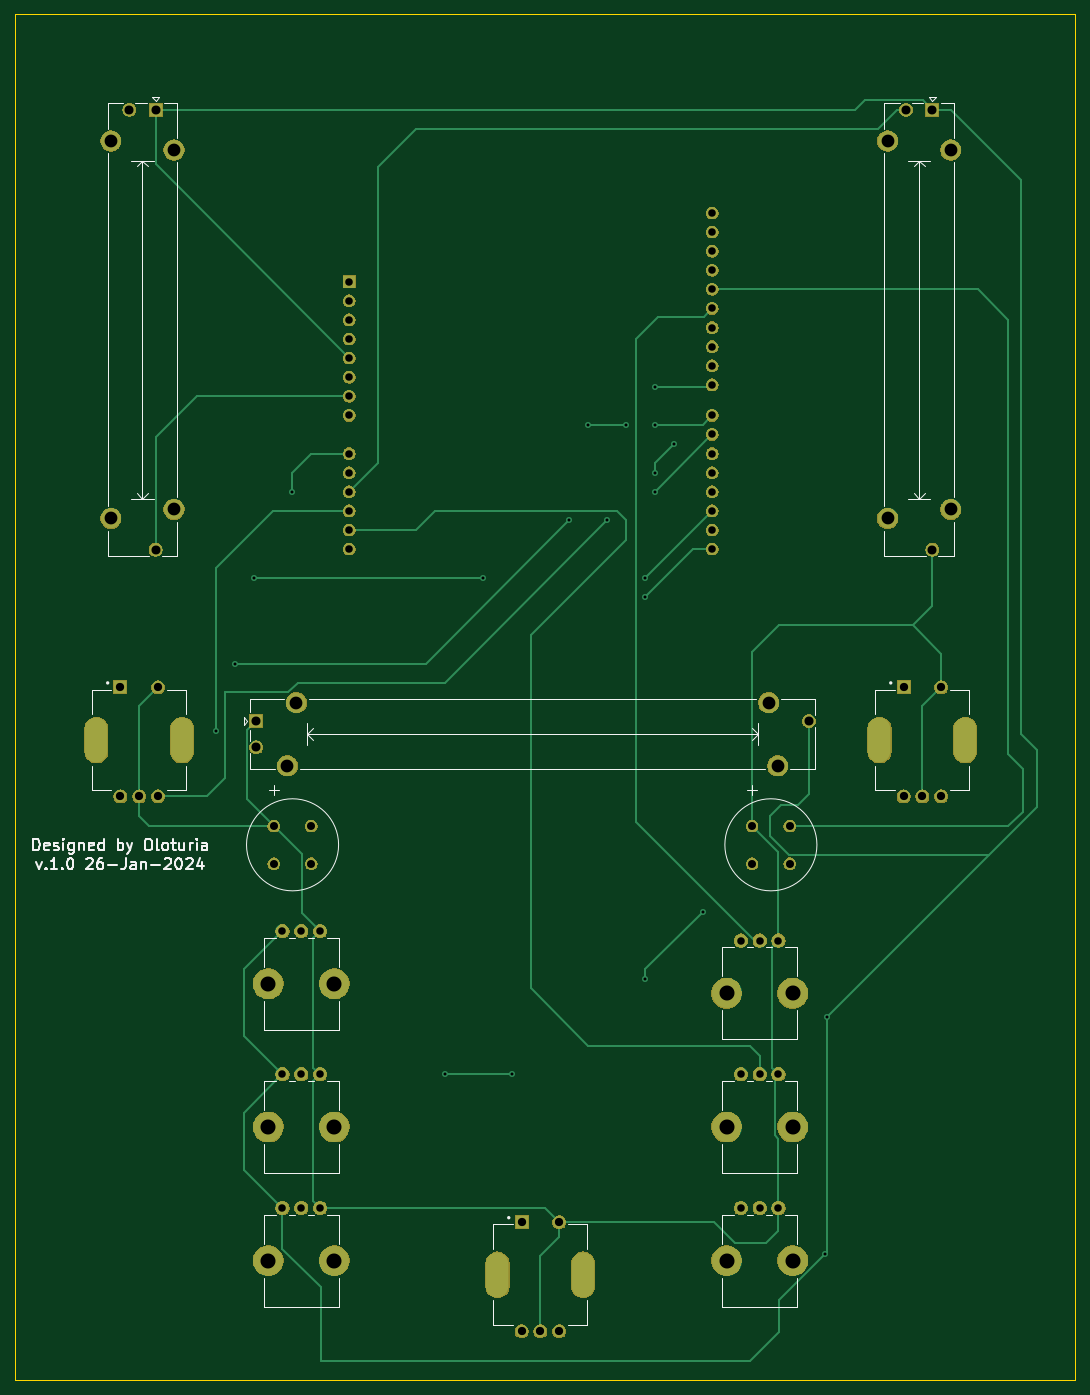
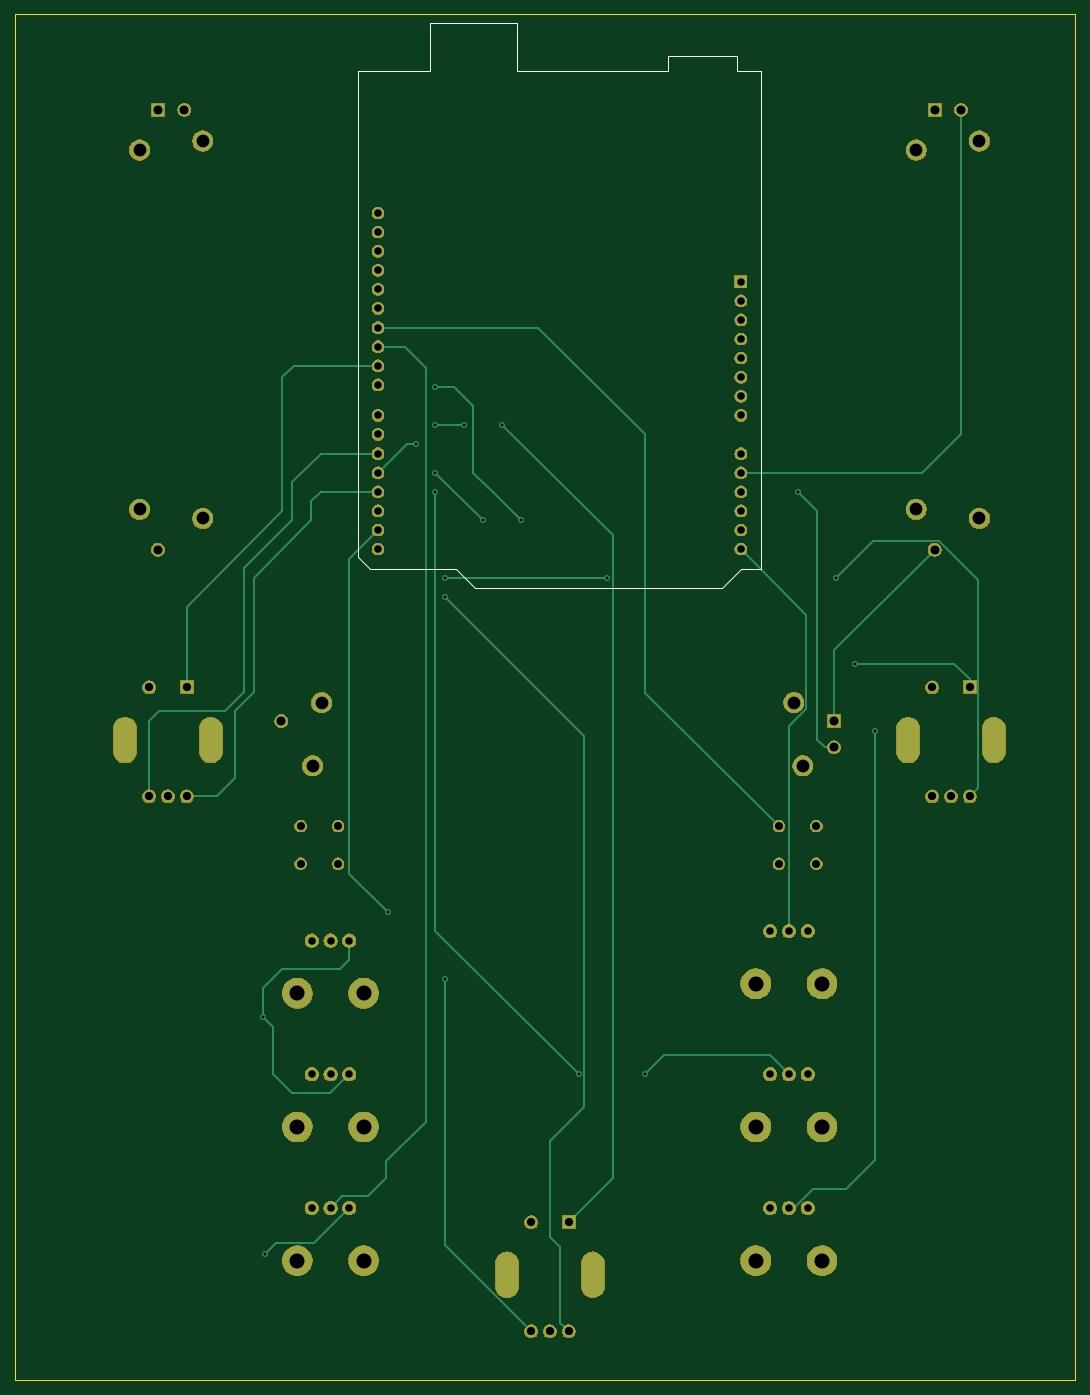
Circuit board: 11 layer files. Board 141.0 x 181.6 mm.
- bottom_copper: console-B_Cu.gbr (9676 bytes)
- bottom_mask: console-B_Mask.gbr (104780 bytes)
- paste: console-B_Paste.gbr (509 bytes)
- bottom_silk: console-B_SilkS.gbr (1364 bytes)
- outline: console-Edge_Cuts.gbr (700 bytes)
- top_copper: console-F_Cu.gbr (11899 bytes)
- top_mask: console-F_Mask.gbr (104780 bytes)
- paste: console-F_Paste.gbr (509 bytes)
- top_silk: console-F_SilkS.gbr (17576 bytes)
- drill: console-NPTH.drl (502 bytes)
- drill: console-PTH.drl (2223 bytes)

=== bottom_copper: console-B_Cu.gbr (9676 bytes, source omitted) ===
=== bottom_mask: console-B_Mask.gbr (104780 bytes, source omitted) ===
=== paste: console-B_Paste.gbr ===
G04 #@! TF.GenerationSoftware,KiCad,Pcbnew,5.1.5+dfsg1-2build2*
G04 #@! TF.CreationDate,2024-01-26T22:00:08+01:00*
G04 #@! TF.ProjectId,console,636f6e73-6f6c-4652-9e6b-696361645f70,rev?*
G04 #@! TF.SameCoordinates,Original*
G04 #@! TF.FileFunction,Paste,Bot*
G04 #@! TF.FilePolarity,Positive*
%FSLAX46Y46*%
G04 Gerber Fmt 4.6, Leading zero omitted, Abs format (unit mm)*
G04 Created by KiCad (PCBNEW 5.1.5+dfsg1-2build2) date 2024-01-26 22:00:08*
%MOMM*%
%LPD*%
G04 APERTURE LIST*
G04 APERTURE END LIST*
M02*

=== bottom_silk: console-B_SilkS.gbr ===
G04 #@! TF.GenerationSoftware,KiCad,Pcbnew,5.1.5+dfsg1-2build2*
G04 #@! TF.CreationDate,2024-01-26T22:00:08+01:00*
G04 #@! TF.ProjectId,console,636f6e73-6f6c-4652-9e6b-696361645f70,rev?*
G04 #@! TF.SameCoordinates,Original*
G04 #@! TF.FileFunction,Legend,Bot*
G04 #@! TF.FilePolarity,Positive*
%FSLAX46Y46*%
G04 Gerber Fmt 4.6, Leading zero omitted, Abs format (unit mm)*
G04 Created by KiCad (PCBNEW 5.1.5+dfsg1-2build2) date 2024-01-26 22:00:08*
%MOMM*%
%LPD*%
G04 APERTURE LIST*
%ADD10C,0.120000*%
G04 APERTURE END LIST*
D10*
X105160000Y-89030000D02*
X72390000Y-89030000D01*
X72390000Y-89030000D02*
X69850000Y-86490000D01*
X69850000Y-86490000D02*
X67180000Y-86490000D01*
X67180000Y-86490000D02*
X67180000Y-20190000D01*
X67180000Y-20190000D02*
X70360000Y-20190000D01*
X70360000Y-20190000D02*
X70360000Y-18290000D01*
X70360000Y-18290000D02*
X79500000Y-18290000D01*
X79500000Y-18290000D02*
X79500000Y-20190000D01*
X79500000Y-20190000D02*
X99570000Y-20190000D01*
X99570000Y-20190000D02*
X99570000Y-13840000D01*
X99570000Y-13840000D02*
X111250000Y-13840000D01*
X111250000Y-13840000D02*
X111250000Y-20190000D01*
X111250000Y-20190000D02*
X120780000Y-20190000D01*
X120780000Y-20190000D02*
X120780000Y-84840000D01*
X120780000Y-84840000D02*
X119130000Y-86490000D01*
X119130000Y-86490000D02*
X107700000Y-86490000D01*
X107700000Y-86490000D02*
X105160000Y-89030000D01*
M02*

=== outline: console-Edge_Cuts.gbr ===
G04 #@! TF.GenerationSoftware,KiCad,Pcbnew,5.1.5+dfsg1-2build2*
G04 #@! TF.CreationDate,2024-01-26T22:00:08+01:00*
G04 #@! TF.ProjectId,console,636f6e73-6f6c-4652-9e6b-696361645f70,rev?*
G04 #@! TF.SameCoordinates,Original*
G04 #@! TF.FileFunction,Profile,NP*
%FSLAX46Y46*%
G04 Gerber Fmt 4.6, Leading zero omitted, Abs format (unit mm)*
G04 Created by KiCad (PCBNEW 5.1.5+dfsg1-2build2) date 2024-01-26 22:00:08*
%MOMM*%
%LPD*%
G04 APERTURE LIST*
%ADD10C,0.100000*%
G04 APERTURE END LIST*
D10*
X166370000Y-12700000D02*
X166370000Y-194310000D01*
X25400000Y-12700000D02*
X166370000Y-12700000D01*
X25400000Y-194310000D02*
X25400000Y-12700000D01*
X166370000Y-194310000D02*
X25400000Y-194310000D01*
M02*

=== top_copper: console-F_Cu.gbr (11899 bytes, source omitted) ===
=== top_mask: console-F_Mask.gbr (104780 bytes, source omitted) ===
=== paste: console-F_Paste.gbr ===
G04 #@! TF.GenerationSoftware,KiCad,Pcbnew,5.1.5+dfsg1-2build2*
G04 #@! TF.CreationDate,2024-01-26T22:00:08+01:00*
G04 #@! TF.ProjectId,console,636f6e73-6f6c-4652-9e6b-696361645f70,rev?*
G04 #@! TF.SameCoordinates,Original*
G04 #@! TF.FileFunction,Paste,Top*
G04 #@! TF.FilePolarity,Positive*
%FSLAX46Y46*%
G04 Gerber Fmt 4.6, Leading zero omitted, Abs format (unit mm)*
G04 Created by KiCad (PCBNEW 5.1.5+dfsg1-2build2) date 2024-01-26 22:00:08*
%MOMM*%
%LPD*%
G04 APERTURE LIST*
G04 APERTURE END LIST*
M02*

=== top_silk: console-F_SilkS.gbr (17576 bytes, source omitted) ===
=== drill: console-NPTH.drl ===
M48
; DRILL file {KiCad 5.1.5+dfsg1-2build2} date ven 26 gen 2024, 22:00:13
; FORMAT={-:-/ absolute / inch / decimal}
; #@! TF.CreationDate,2024-01-26T22:00:13+01:00
; #@! TF.GenerationSoftware,Kicad,Pcbnew,5.1.5+dfsg1-2build2
; #@! TF.FileFunction,NonPlated,1,2,NPTH
FMAT,2
INCH
T1C0.0787
%
G90
G05
T1
X4.7252Y-6.3256
X2.3252Y-6.3256
X2.6717Y-6.3256
X2.3252Y-5.5756
X2.6717Y-5.5756
X4.7252Y-7.0256
X5.0717Y-7.0256
X4.7252Y-5.6256
X5.0717Y-5.6256
X5.0717Y-6.3256
X2.3252Y-7.0256
X2.6717Y-7.0256
T0
M30

=== drill: console-PTH.drl ===
M48
; DRILL file {KiCad 5.1.5+dfsg1-2build2} date ven 26 gen 2024, 22:00:13
; FORMAT={-:-/ absolute / inch / decimal}
; #@! TF.CreationDate,2024-01-26T22:00:13+01:00
; #@! TF.GenerationSoftware,Kicad,Pcbnew,5.1.5+dfsg1-2build2
; #@! TF.FileFunction,Plated,1,2,PTH
FMAT,2
INCH
T1C0.0157
T2C0.0394
T3C0.0420
T4C0.0433
T5C0.0472
T6C0.0669
T7C0.0787
%
G90
G05
T1
X2.05Y-4.25
X2.15Y-3.9
X2.25Y-3.45
X2.45Y-3.0
X3.25Y-6.05
X3.45Y-3.45
X3.6Y-6.05
X3.9Y-3.15
X4.0Y-2.65
X4.1Y-3.15
X4.2Y-2.65
X4.3Y-3.45
X4.3Y-3.55
X4.3Y-5.55
X4.35Y-2.45
X4.35Y-2.65
X4.35Y-2.9
X4.35Y-3.0
X4.45Y-2.75
X4.6Y-5.2
X5.2414Y-6.9914
X5.25Y-5.75
T2
X4.8Y-6.75
X4.8984Y-6.75
X4.9969Y-6.75
X4.8Y-5.35
X4.8984Y-5.35
X4.9969Y-5.35
X4.8Y-6.05
X4.8984Y-6.05
X4.9969Y-6.05
X2.4Y-6.75
X2.4984Y-6.75
X2.5969Y-6.75
X2.75Y-1.9
X2.75Y-2.0
X2.75Y-2.1
X2.75Y-2.2
X2.75Y-2.3
X2.75Y-2.4
X2.75Y-2.5
X2.75Y-2.6
X2.75Y-2.8
X2.75Y-2.9
X2.75Y-3.0
X2.75Y-3.1
X2.75Y-3.2
X2.75Y-3.3
X4.65Y-1.5402
X4.65Y-1.6402
X4.65Y-1.7402
X4.65Y-1.8402
X4.65Y-1.9402
X4.65Y-2.0402
X4.65Y-2.1402
X4.65Y-2.2402
X4.65Y-2.3402
X4.65Y-2.4402
X4.65Y-2.6
X4.65Y-2.7
X4.65Y-2.8
X4.65Y-2.9
X4.65Y-3.0
X4.65Y-3.1
X4.65Y-3.2
X4.65Y-3.3
X2.4Y-6.05
X2.4984Y-6.05
X2.5969Y-6.05
X2.4Y-5.3
X2.4984Y-5.3
X2.5969Y-5.3
T3
X4.8587Y-4.75
X4.8587Y-4.9468
X5.0555Y-4.75
X5.0555Y-4.9468
X2.3543Y-4.75
X2.3543Y-4.9468
X2.5512Y-4.75
X2.5512Y-4.9468
T4
X5.6516Y-4.0244
X5.6516Y-4.5953
X5.75Y-4.5953
X5.8484Y-4.0244
X5.8484Y-4.5953
X3.6516Y-6.8244
X3.6516Y-7.3953
X3.75Y-7.3953
X3.8484Y-6.8244
X3.8484Y-7.3953
X1.5516Y-4.0244
X1.5516Y-4.5953
X1.65Y-4.5953
X1.7484Y-4.0244
X1.7484Y-4.5953
T5
X2.2622Y-4.2
X2.2622Y-4.3378
X5.1559Y-4.2
X1.5978Y-1.0
X1.7356Y-1.0
X1.7356Y-3.3031
X5.6644Y-1.0
X5.8022Y-1.0
X5.8022Y-3.3031
T6
X2.4256Y-4.4343
X2.4728Y-4.1035
X4.9453Y-4.1035
X4.9925Y-4.4343
X1.5014Y-1.1634
X1.5014Y-3.1398
X1.8321Y-1.2106
X1.8321Y-3.0925
X5.5679Y-1.1634
X5.5679Y-3.1398
X5.8986Y-1.2106
X5.8986Y-3.0925
T7
G00X5.5256Y-4.2843
M15
G01X5.5256Y-4.3157
M16
G05
G00X5.9744Y-4.2843
M15
G01X5.9744Y-4.3157
M16
G05
G00X3.5256Y-7.0843
M15
G01X3.5256Y-7.1157
M16
G05
G00X3.9744Y-7.0843
M15
G01X3.9744Y-7.1157
M16
G05
G00X1.4256Y-4.2843
M15
G01X1.4256Y-4.3157
M16
G05
G00X1.8744Y-4.2843
M15
G01X1.8744Y-4.3157
M16
G05
T0
M30

